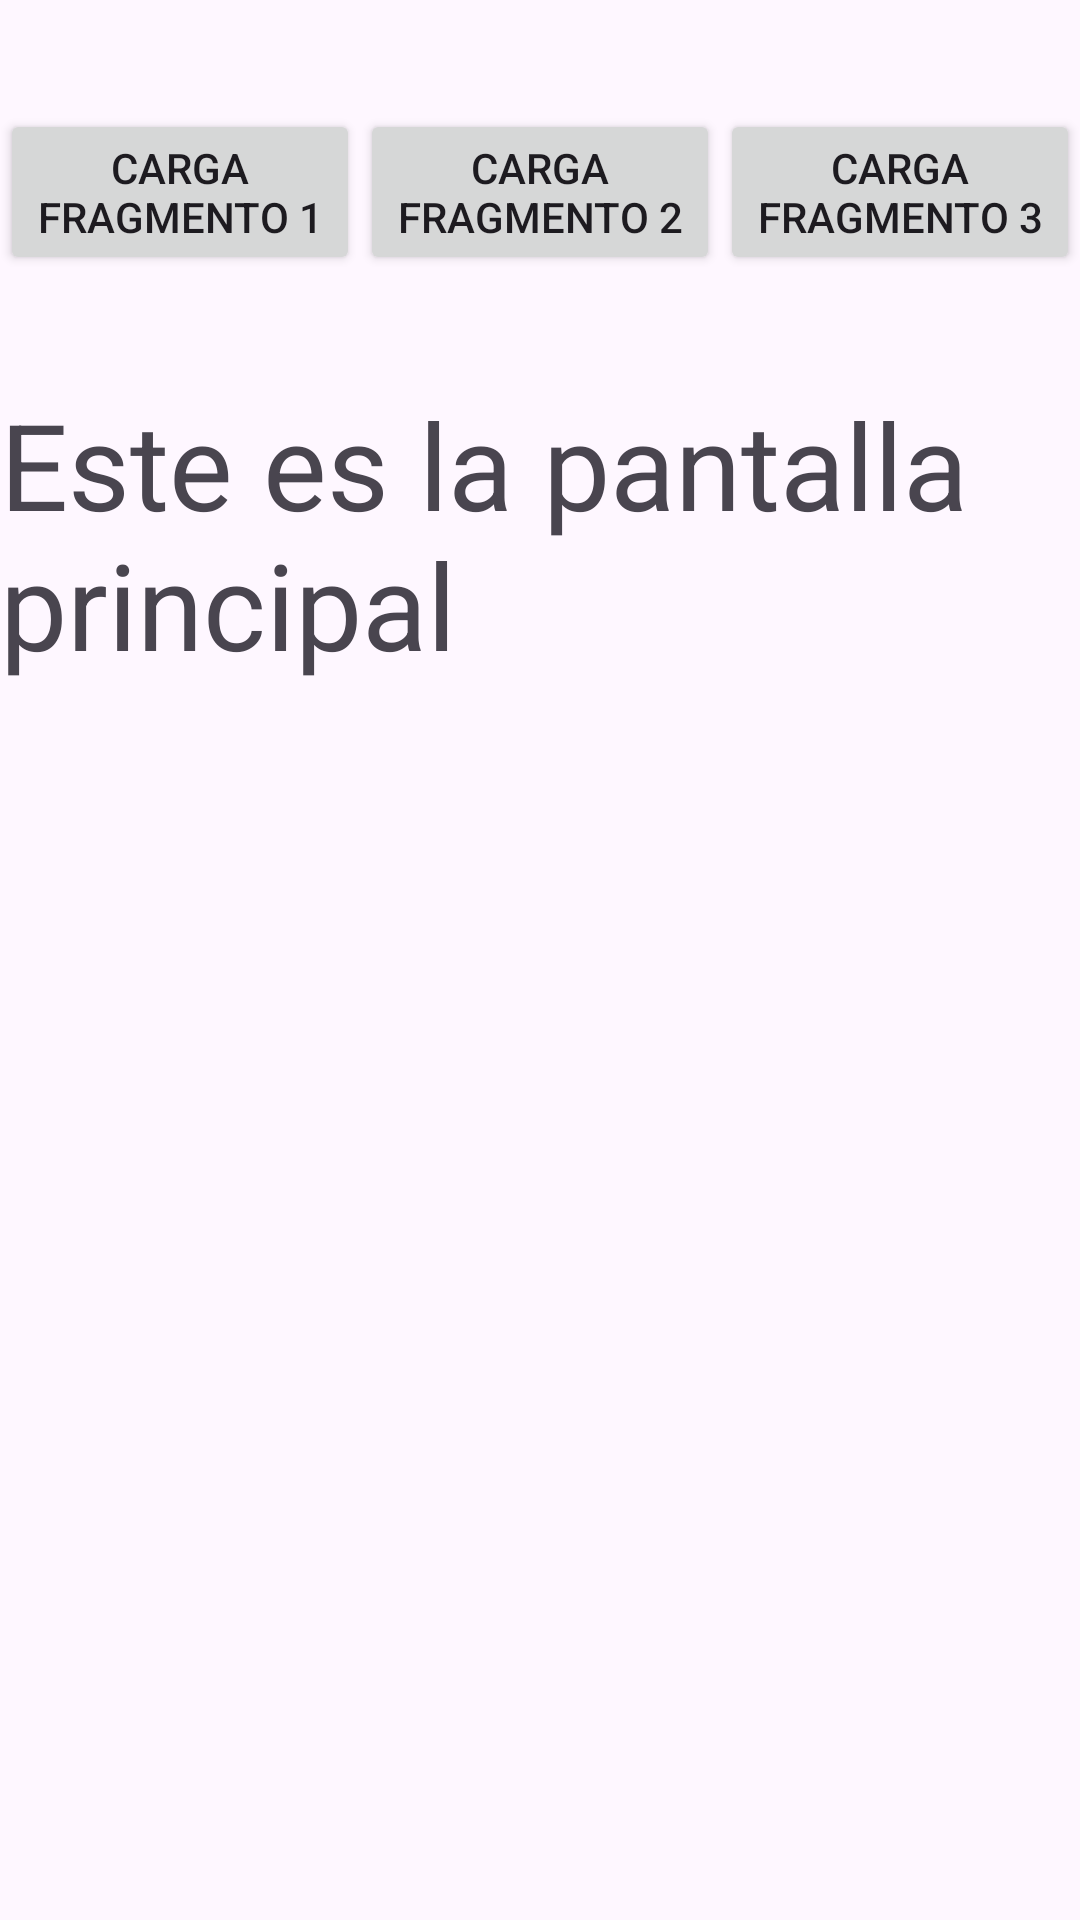

Reconstruct the res/layout file that produces this screen, plus the resources it refers to.
<!-- AndroidManifest.xml: application theme Theme.Cargafragmentos -->
<!-- res/layout/activity_main.xml -->
<?xml version="1.0" encoding="utf-8"?>
<androidx.constraintlayout.widget.ConstraintLayout xmlns:android="http://schemas.android.com/apk/res/android"
    xmlns:app="http://schemas.android.com/apk/res-auto"
    xmlns:tools="http://schemas.android.com/tools"
    android:id="@+id/main"
    android:layout_width="match_parent"
    android:layout_height="match_parent"
    tools:context=".MainActivity">

    <Button
        android:id="@+id/btnFragmento1"
        android:layout_width="120dp"
        android:layout_height="wrap_content"
        android:text="Carga Fragmento 1"
        app:layout_constraintStart_toStartOf="parent"
        app:layout_constraintEnd_toStartOf="@id/btnFragmento2"
        app:layout_constraintBottom_toBottomOf="@id/glTope"
        app:layout_constraintTop_toTopOf="parent">

    </Button>

    <Button
        android:id="@+id/btnFragmento2"
        android:layout_width="120dp"
        android:layout_height="wrap_content"
        android:text="Carga Fragmento 2"
        app:layout_constraintEnd_toStartOf="@id/btnFragmento3"
        app:layout_constraintStart_toEndOf="@id/btnFragmento1"
        app:layout_constraintBottom_toBottomOf="@id/glTope"
        app:layout_constraintTop_toTopOf="parent">

    </Button>

    <Button
        android:id="@+id/btnFragmento3"
        android:layout_width="120dp"
        android:layout_height="wrap_content"
        android:text="Carga Fragmento 3"
        app:layout_constraintEnd_toEndOf="parent"
        app:layout_constraintStart_toEndOf="@id/btnFragmento2"
        app:layout_constraintBottom_toBottomOf="@id/glTope"
        app:layout_constraintTop_toTopOf="parent">

    </Button>

    <androidx.constraintlayout.widget.Guideline
        android:id="@+id/glTope"
        android:layout_width="wrap_content"
        android:layout_height="wrap_content"
        android:orientation="horizontal"
        app:layout_constraintGuide_percent="0.2" />

    <FrameLayout
        android:id="@+id/flContainer"
        app:layout_constraintStart_toStartOf="parent"
        app:layout_constraintEnd_toEndOf="parent"
        app:layout_constraintBottom_toBottomOf="parent"
        app:layout_constraintTop_toBottomOf="@id/glTope"
        android:layout_width="match_parent"
        android:layout_height="0dp">

        <TextView
            android:layout_width="match_parent"
            android:text="Este es la pantalla principal"
            android:textSize="40sp"
            android:layout_height="match_parent">

        </TextView>
    </FrameLayout>


</androidx.constraintlayout.widget.ConstraintLayout>
<!-- resources referenced by this layout -->
<resources>
  <style name="Theme.Cargafragmentos" parent="Base.Theme.Cargafragmentos" />
  <style name="Base.Theme.Cargafragmentos" parent="Theme.Material3.DayNight.NoActionBar">
          
          
      </style>
</resources>
